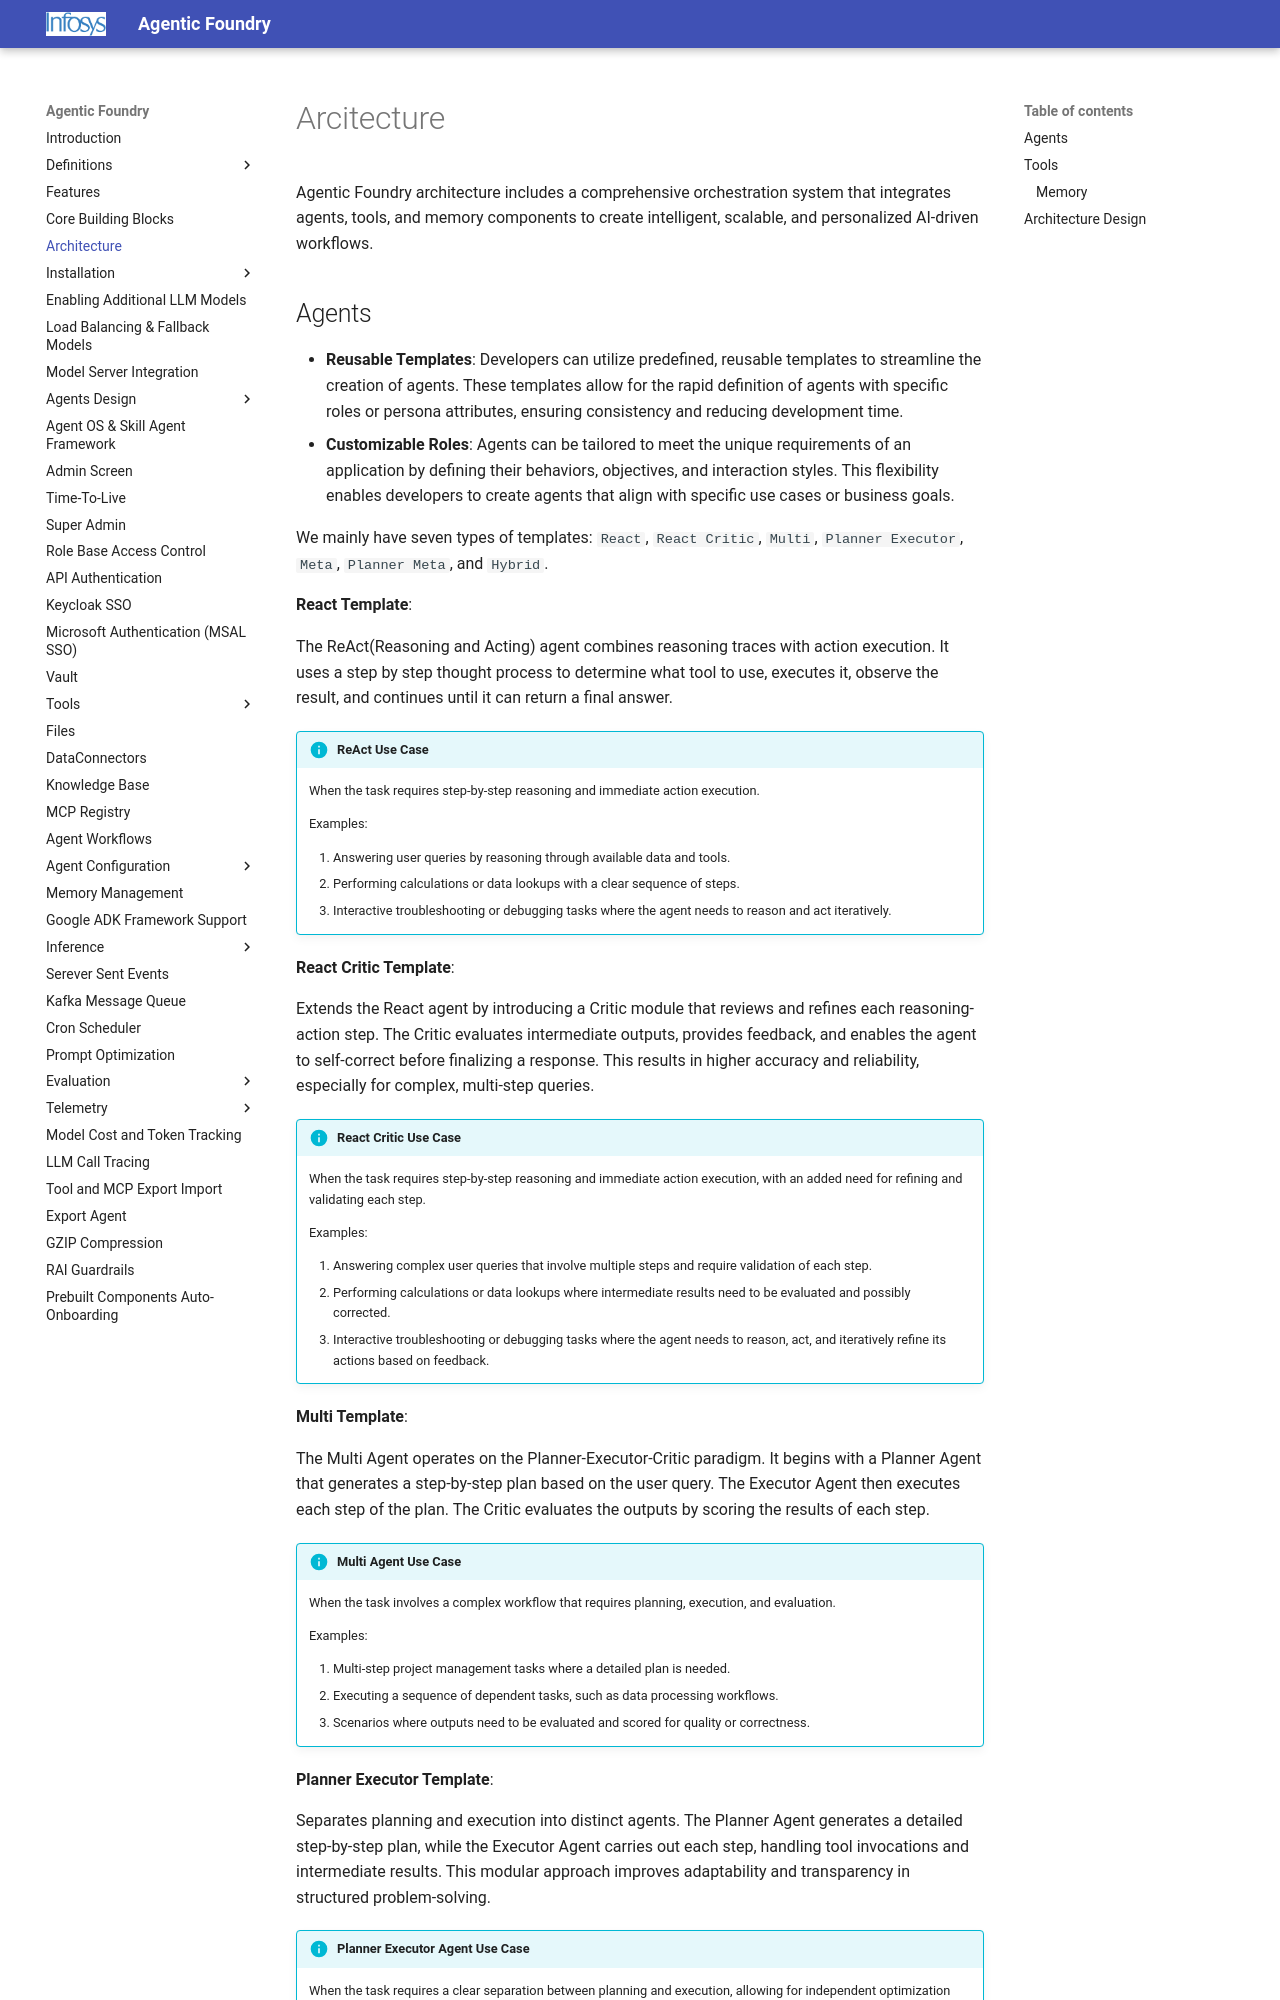

repository: Infosys/Infosys-Agentic-Foundry · page: Architecture/index.html · generator: mkdocs

# Arcitecture
Agentic Foundry architecture includes a comprehensive orchestration system that integrates agents, tools, and memory components to create intelligent, scalable, and personalized AI-driven workflows.
